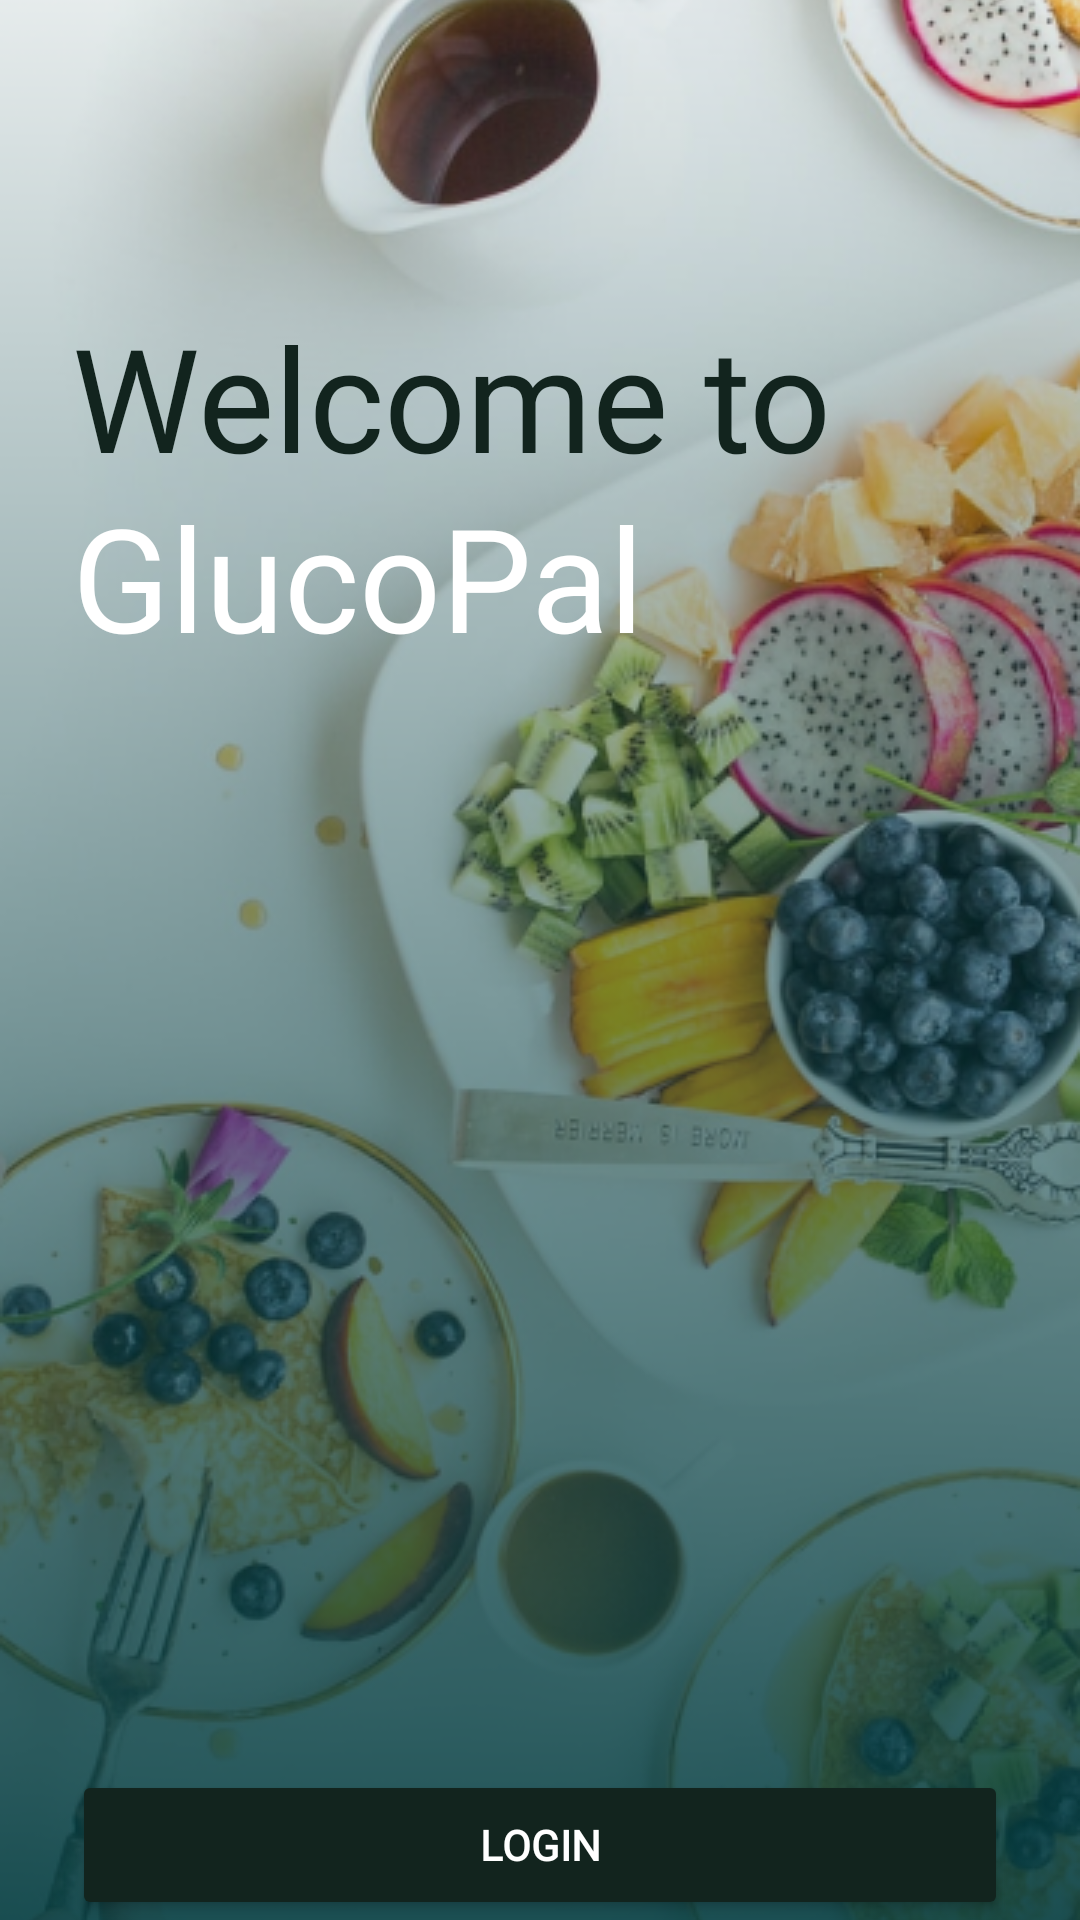

This screen was rendered from an Android layout file. Write that file and the resources it references.
<!-- AndroidManifest.xml: activity theme Theme.AppCompat.NoActionBar -->
<!-- res/layout/activity_welcome.xml -->
<RelativeLayout xmlns:android="http://schemas.android.com/apk/res/android"
    xmlns:tools="http://schemas.android.com/tools" android:layout_width="match_parent"
    android:layout_height="match_parent" tools:context=".ui.welcome.WelcomeActivity">

    <ImageView
        android:layout_width="match_parent"
        android:layout_height="match_parent"
        android:scaleType="centerCrop"
        android:src="@drawable/welcome" />

    <TextView
        android:layout_width="match_parent"
        android:layout_height="wrap_content"
        android:paddingStart="24dp"
        android:paddingEnd="24dp"
        android:layout_marginTop="100dp"
        android:text="@string/welcome"
        android:textColor="@color/black"
        android:fontFamily="@font/poppins_bold"
        android:textSize="48sp"/>

    <TextView
        android:layout_width="match_parent"
        android:layout_height="wrap_content"
        android:layout_marginTop="160dp"
        android:fontFamily="@font/poppins_bold"
        android:paddingStart="24dp"
        android:paddingEnd="24dp"
        android:text="@string/app_name"
        android:textColor="@color/white"
        android:textSize="48sp"/>

    <Button
        android:id="@+id/login"
        android:layout_width="match_parent"
        android:layout_height="55dp"
        android:layout_gravity="center"
        android:layout_marginTop="590dp"
        android:layout_marginLeft="24dp"
        android:layout_marginRight="24dp"
        android:textStyle="bold"
        android:text="@string/login"
        android:fontFamily="@font/poppins_bold"
        android:backgroundTint="@color/black" />

    <Button
        android:id="@+id/register"
        android:layout_width="match_parent"
        android:layout_height="55dp"
        android:layout_gravity="center"
        android:layout_marginTop="650dp"
        android:layout_marginLeft="24dp"
        android:layout_marginRight="24dp"
        android:textStyle="bold"
        android:text="@string/register"
        android:textColor="@color/black"
        android:fontFamily="@font/poppins_bold"
        android:backgroundTint="@color/white" />
</RelativeLayout>
<!-- resources referenced by this layout -->
<resources>
  <color name="black">#12241E</color>
  <color name="white">#FFFFFFFF</color>
  <!-- drawable welcome: png bitmap (drawable, 322285 bytes) -->
  <string name="app_name">GlucoPal</string>
  <string name="login">LOGIN</string>
  <string name="register">SIGN UP</string>
  <string name="welcome">Welcome to</string>
</resources>
